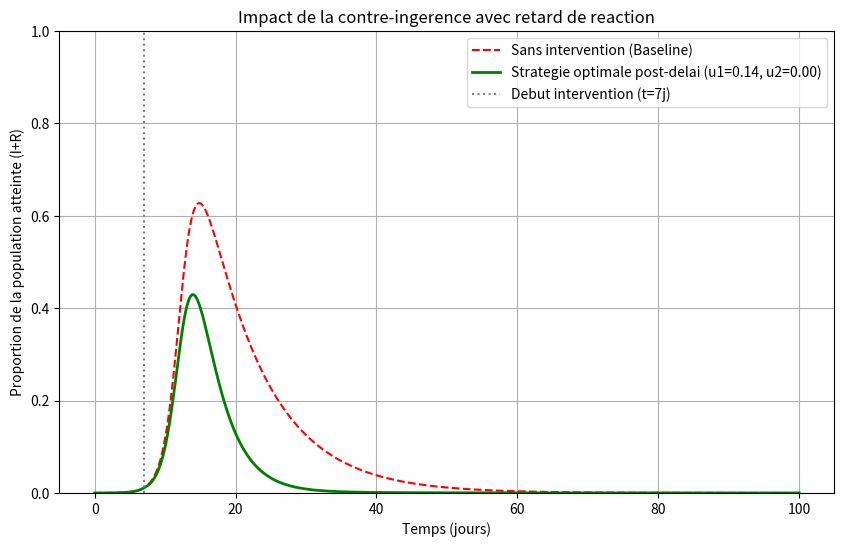

Write Python code to recreate this figure.
import numpy as np
from scipy.integrate import odeint
from scipy.optimize import minimize
import matplotlib.pyplot as plt


beta, alpha, gamma1, gamma2 = 300, 0.003, 0.12, 0.06
gamma_max, k1 = 0.5, 3
c1, c2 = 500, 100
B_max = 10

t_delay = 7 

y0 = [1 - 1e-7, 1e-7, 0, 0] 
t = np.linspace(0, 100, 1000)


def simuler(u):
    u1, u2 = u
    
    def modele(y, t):
        S, I, R, V = y
        if t < t_delay:
            gamma1_actuel = gamma1
            gamma2_actuel = gamma2
        else:
            gamma1_actuel = gamma1 + gamma_max * (1 - np.exp(-k1 * u1))
            gamma2_actuel = gamma2 + u2 
            
        beta_actuel = beta 

        dS_dt = -beta_actuel * S * I
        dI_dt = alpha * beta_actuel * S * I - gamma2_actuel * I
        dR_dt = beta_actuel * S * I * (1 - alpha) - gamma1_actuel * R + gamma2_actuel * I
        dV_dt = gamma1_actuel * R
        
        return [dS_dt, dI_dt, dR_dt, dV_dt]
        
    return odeint(modele, y0, t, rtol=1e-10, atol=1e-10)


def calcul_pic(u):
    solution = simuler(u)
    return np.max(solution[:, 1] + 
 solution[:, 2])

def contrainte_budget(u):
    u1, u2 = u
    return B_max - (c1 * u1**2 + c2 * u2)


bounds = [(0, 1), (0, 1)]
constraints = {'type': 'ineq', 'fun': contrainte_budget}
u0 = [0.0, 0.0]

resultat = minimize(calcul_pic, u0, method='SLSQP', bounds=bounds,
                    constraints=constraints, options={'eps': 1e-3, 'disp': True})
u1_opt, u2_opt = resultat.x
print("u1 optimal : ", u1_opt)
print("u2 optimal : ", u2_opt)

sol_base = simuler([0, 0])
courbe_base = sol_base[:, 1] + sol_base[:, 2]

sol_opt = simuler(resultat.x)
courbe_opt = sol_opt[:, 1] + sol_opt[:, 2]

plt.figure(figsize=(10, 6))
plt.plot(t, courbe_base, 'r--', label='Sans intervention (Baseline)')
plt.plot(t, courbe_opt, 
 'g', linewidth=2,
      label=f'Strategie optimale post-delai (u1={u1_opt:.2f}, u2={u2_opt:.2f})')
    
plt.axvline(x=t_delay, color='gray', linestyle=':', label=f'Debut intervention (t={t_delay}j)')

plt.title("Impact de la contre-ingerence avec retard de reaction")
plt.xlabel('Temps (jours)')
plt.ylabel('Proportion de la population atteinte (I+R)')
plt.ylim(0, 1)
plt.legend()
plt.grid(True)
plt.savefig('comparaison_optimisation_delay.png', dpi=300)
plt.show()